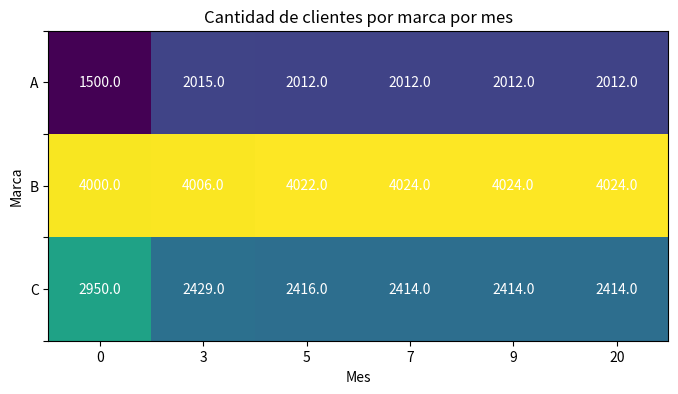

The script that saved this image:
import pandas as pd
import numpy as np
import matplotlib.pyplot as plt

desired_width = 1000
pd.set_option("display.max_columns", 12)
pd.set_option("display.max_rows", 100)
pd.set_option('display.width', desired_width)
pd.set_option('display.colheader_justify', 'left')




def get_matriz_transicion(To, x_pasos):
    # Creo una nueva variable dentro de la función para que los resultados de las anteriores no me modiquen los
    # siguientes.

    T = [[1, 0, 0], [0, 1, 0], [0, 0, 1]]  # Matriz identidad para que la primera multiplicación matricial me de T1
    for i in range(0, x_pasos):     # T3 = T1*T1*T1
        T = np.dot(T, To)
    return T

def graficar(mx):
    fig, ax = plt.subplots()
    im = ax.imshow(mx.transpose())
    # Loop over data dimensions and create text annotations.
    for i in range(6):
        for j in range(3):
            text = ax.text(i, j, mx[i, j],
                           ha="center", va="center", color="w")

    ax.set_title("Cantidad de clientes por marca por mes")
    ax.set_xlabel("Mes")
    ax.set_ylabel("Marca")

    ylabels = (None, 'A', None, 'B', None, 'C', None)
    xlabels = (None, 0, 3, 5, 7, 9, 20)
    ax.set_xticklabels(xlabels)
    ax.set_yticklabels(ylabels)

    fig.set_size_inches(8, 5)
    plt.show()


if __name__ == '__main__':

    T = np.array([[0.3, 0.5, 0.2], [0.2, 0.6, 0.2], [0.25, 0.25, 0.5]])

    clientes_iniciales = np.array([1500, 4000, 2950])
    total_clientes = sum(clientes_iniciales)
    po = clientes_iniciales / total_clientes

    ### T 3 5 7 9 y 20:

    T3 = get_matriz_transicion(T, 3)
    T5 = get_matriz_transicion(T, 5)
    T7 = get_matriz_transicion(T, 7)
    T9 = get_matriz_transicion(T, 9)
    T20 = get_matriz_transicion(T, 20)

    p3 = np.dot(po, T3)
    p5 = np.dot(po, T5)
    p7 = np.dot(po, T7)
    p9 = np.dot(po, T9)
    p20 = np.dot(po, T20)


    clientes_3_meses = p3 * total_clientes
    clientes_5_meses = p5 * total_clientes
    clientes_7_meses = p7 * total_clientes
    clientes_9_meses = p9 * total_clientes
    clientes_20_meses = p20 * total_clientes

    clientes_3_meses = np.round(clientes_3_meses, 0)
    clientes_5_meses = np.round(clientes_5_meses, 0)
    clientes_7_meses = np.round(clientes_7_meses, 0)
    clientes_9_meses = np.round(clientes_9_meses, 0)
    clientes_20_meses = np.round(clientes_20_meses, 0)


    mx = np.array([clientes_iniciales, clientes_3_meses, clientes_5_meses, clientes_7_meses, clientes_9_meses,
                   clientes_20_meses])


    df = pd.DataFrame(mx, columns=['Clientes en A', 'Clientes en B', 'Clientes en C'])
    index = pd.Series([0, 3, 5, 7, 9, 20])
    df.set_index(index, inplace=True)
    df.index.name = 'Tiempo transcurrido [meses]'

    print(mx)

    graficar(mx=mx)






